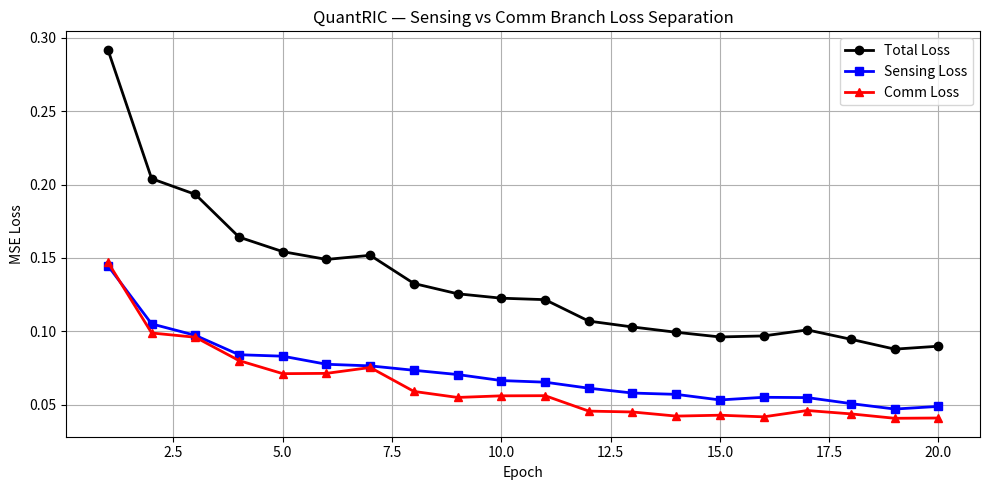

This chart was generated by the following Python code:
import matplotlib.pyplot as plt

epochs  = list(range(1, 21))
total   = [0.2918, 0.2040, 0.1933, 0.1642, 0.1543, 0.1490, 0.1518, 0.1326,
           0.1256, 0.1226, 0.1216, 0.1070, 0.1030, 0.0994, 0.0962, 0.0969,
           0.1010, 0.0946, 0.0879, 0.0899]
sensing = [0.1447, 0.1051, 0.0973, 0.0841, 0.0831, 0.0776, 0.0765, 0.0735,
           0.0706, 0.0665, 0.0654, 0.0613, 0.0580, 0.0571, 0.0533, 0.0551,
           0.0549, 0.0508, 0.0471, 0.0489]
comm    = [0.1471, 0.0989, 0.0960, 0.0801, 0.0712, 0.0714, 0.0754, 0.0591,
           0.0550, 0.0561, 0.0562, 0.0457, 0.0451, 0.0423, 0.0429, 0.0418,
           0.0461, 0.0438, 0.0408, 0.0410]

plt.figure(figsize=(10, 5))
plt.plot(epochs, total,   'k-o',  label='Total Loss',    linewidth=2)
plt.plot(epochs, sensing, 'b-s',  label='Sensing Loss',  linewidth=2)
plt.plot(epochs, comm,    'r-^',  label='Comm Loss',     linewidth=2)
plt.xlabel('Epoch')
plt.ylabel('MSE Loss')
plt.title('QuantRIC — Sensing vs Comm Branch Loss Separation')
plt.legend()
plt.grid(True)
plt.tight_layout()
plt.savefig('loss_curves.png', dpi=150)
plt.show()
print("Saved loss_curves.png")
